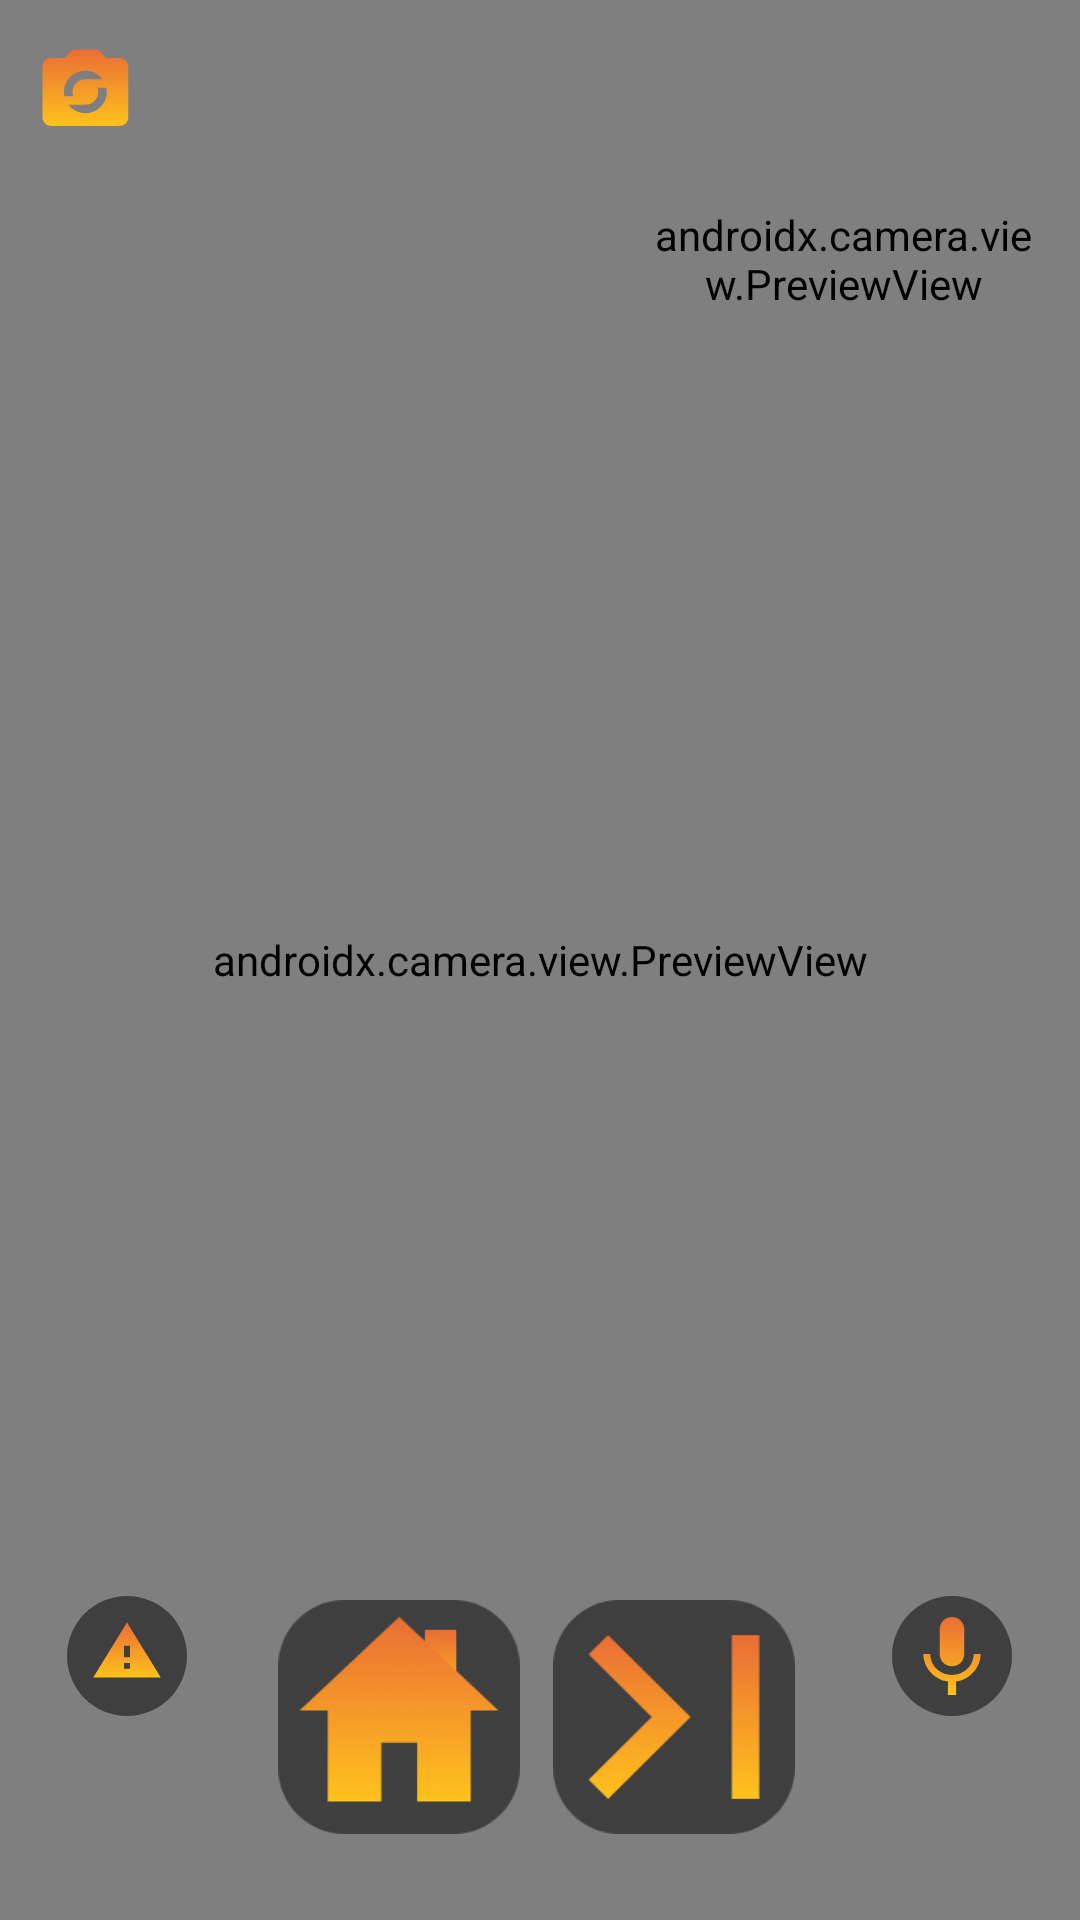

Reconstruct the res/layout file that produces this screen, plus the resources it refers to.
<!-- AndroidManifest.xml: application theme Theme.AppCompat.Light.NoActionBar -->
<!-- res/layout/in_call_with_random_activity.xml -->
<?xml version="1.0" encoding="utf-8"?>
<androidx.constraintlayout.widget.ConstraintLayout xmlns:android="http://schemas.android.com/apk/res/android"
    xmlns:app="http://schemas.android.com/apk/res-auto"
    xmlns:tools="http://schemas.android.com/tools"
    android:layout_width="match_parent"
    android:layout_height="match_parent">


    <androidx.camera.view.PreviewView
        android:id="@+id/BigCamera"
        android:layout_width="match_parent"
        android:layout_height="match_parent"
        android:src="@drawable/default_profile_pic"
        tools:layout_editor_absoluteX="0dp"
        tools:layout_editor_absoluteY="0dp" >

        <ImageView
            android:id="@+id/imageViewBig"
            android:layout_width="match_parent"
            android:layout_height="match_parent"
            android:visibility="visible"
            app:srcCompat="@drawable/gradient_background" />
    </androidx.camera.view.PreviewView>

    <androidx.camera.view.PreviewView
        android:id="@+id/smallCamera"
        android:layout_width="131dp"
        android:layout_height="152dp"
        app:layout_constraintBottom_toBottomOf="parent"
        app:layout_constraintEnd_toEndOf="parent"
        app:layout_constraintHorizontal_bias="0.942"
        app:layout_constraintStart_toStartOf="parent"
        app:layout_constraintTop_toTopOf="parent"
        app:layout_constraintVertical_bias="0.021"
        app:srcCompat="@drawable/default_profile_pic" />


    <ImageView
        android:id="@+id/imageViewSmall"
        android:layout_width="131dp"
        android:layout_height="152dp"
        android:visibility="invisible"
        app:layout_constraintBottom_toBottomOf="@+id/smallCamera"
        app:layout_constraintEnd_toEndOf="@+id/smallCamera"
        app:layout_constraintStart_toStartOf="@+id/smallCamera"
        app:layout_constraintTop_toTopOf="@+id/smallCamera"
        app:srcCompat="@color/grayColor" />


    <ImageButton
        android:id="@+id/nextCallBtn"
        android:layout_width="wrap_content"
        android:layout_height="wrap_content"
        android:background="@android:color/transparent"
        android:scaleX="1.3"
        android:scaleY="1.3"
        android:layout_marginLeft="50dp"
        app:layout_constraintBottom_toBottomOf="@+id/BigCamera"
        app:layout_constraintEnd_toStartOf="@+id/muteBtn"
        app:layout_constraintStart_toStartOf="@id/homeBtn"
        app:layout_constraintTop_toTopOf="parent"
        app:layout_constraintVertical_bias="0.935"
        app:srcCompat="@drawable/skip_btn" />


    <ImageButton
        android:id="@+id/homeBtn"
        android:layout_width="wrap_content"
        android:layout_height="wrap_content"
        android:layout_marginLeft="10dp"
        android:background="@android:color/transparent"
        android:scaleX="1.3"
        android:scaleY="1.3"
        app:layout_constraintBottom_toBottomOf="@+id/BigCamera"
        app:layout_constraintEnd_toStartOf="@+id/nextCallBtn"
        app:layout_constraintStart_toEndOf="@+id/reportBtn"
        app:layout_constraintTop_toTopOf="parent"
        app:layout_constraintVertical_bias="0.935"
        app:srcCompat="@drawable/home_btn_from_call" />



    <ImageButton
        android:id="@+id/flipCameraBtn"
        android:layout_width="wrap_content"
        android:layout_height="wrap_content"
        android:layout_marginTop="16dp"
        android:background="@android:color/transparent"
        app:layout_constraintEnd_toEndOf="parent"
        app:layout_constraintHorizontal_bias="0.041"
        app:layout_constraintStart_toStartOf="parent"
        app:layout_constraintTop_toTopOf="parent"
        app:srcCompat="@drawable/flip_camera" />

    <ImageButton
        android:id="@+id/muteBtn"
        android:layout_width="wrap_content"
        android:layout_height="wrap_content"
        android:layout_marginBottom="68dp"
        android:background="@android:color/transparent"
        app:layout_constraintBottom_toBottomOf="@+id/BigCamera"
        app:layout_constraintEnd_toEndOf="parent"
        app:layout_constraintHorizontal_bias="0.929"
        app:layout_constraintStart_toStartOf="parent"
        app:srcCompat="@drawable/mute_btn" />

    <ImageButton
        android:id="@+id/reportBtn"
        android:layout_width="wrap_content"
        android:layout_height="wrap_content"
        android:layout_marginBottom="68dp"
        android:background="@android:color/transparent"
        app:layout_constraintBottom_toBottomOf="parent"
        app:layout_constraintEnd_toEndOf="parent"
        app:layout_constraintHorizontal_bias="0.07"
        app:layout_constraintStart_toStartOf="parent"
        app:srcCompat="@drawable/report_btn" />


</androidx.constraintlayout.widget.ConstraintLayout>
<!-- resources referenced by this layout -->
<resources>
  <color name="grayColor">#707070</color>
  <!-- drawable default_profile_pic: png bitmap (drawable-hdpi, 5546 bytes) -->
  <!-- drawable flip_camera: png bitmap (drawable-hdpi, 1555 bytes) -->
  <!-- drawable gradient_background (drawable) -->
  <?xml version="1.0" encoding="utf-8"?>
  <shape xmlns:android="http://schemas.android.com/apk/res/android">
  
      <gradient
          android:startColor="@color/primaryColor"
          android:endColor="@color/secondaryColor"
          />
  
  
  </shape>
  <!-- drawable home_btn_from_call: png bitmap (drawable-hdpi, 3724 bytes) -->
  <!-- drawable mute_btn: png bitmap (drawable-hdpi, 2360 bytes) -->
  <!-- drawable report_btn: png bitmap (drawable-hdpi, 2004 bytes) -->
  <!-- drawable skip_btn: png bitmap (drawable-hdpi, 3566 bytes) -->
  <color name="primaryColor">#EA6D35</color>
  <color name="secondaryColor">#FFC21C</color>
</resources>
